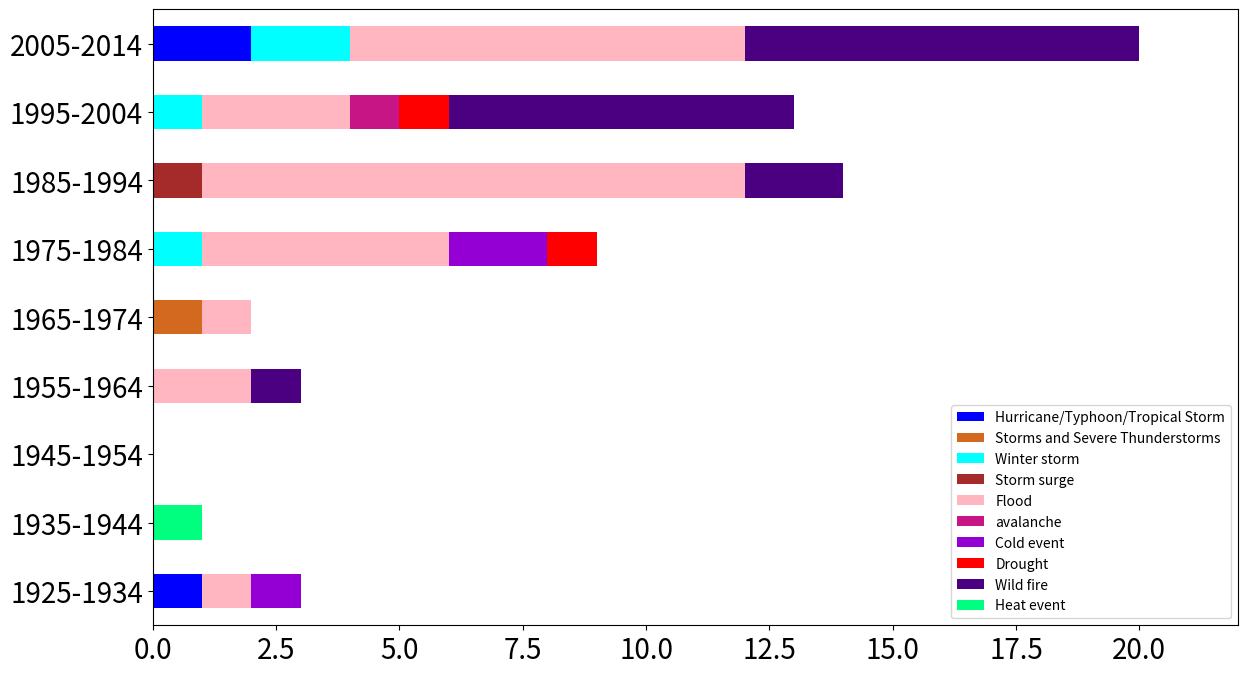

Reproduce this figure in Python. (Note: this script raises an exception after producing the figure.)

import pandas as pd
import matplotlib as mpl
mpl.use('Agg')
import matplotlib.pyplot as plt

s1= pd.Series({'1925-1934':1, '1935-1944':0, '1945-1954':0, '1955-1964':0,'1965-1974':0,'1975-1984':0, '1985-1994':0, '1995-2004':0,'2005-2014':2 })
s2= pd.Series({'1925-1934':0, '1935-1944':0, '1945-1954':0, '1955-1964':0,'1965-1974':1,'1975-1984':0, '1985-1994':0, '1995-2004':0,'2005-2014':0 })
s3= pd.Series({'1925-1934':0, '1935-1944':0, '1945-1954':0, '1955-1964':0,'1965-1974':0,'1975-1984':1, '1985-1994':0, '1995-2004':1,'2005-2014':2 })
s4= pd.Series({'1925-1934':0, '1935-1944':0, '1945-1954':0, '1955-1964':0,'1965-1974':0,'1975-1984':0, '1985-1994':1, '1995-2004':0,'2005-2014':0 })
s5= pd.Series({'1925-1934':1, '1935-1944':0, '1945-1954':0, '1955-1964':0,'1965-1974':0,'1975-1984':2, '1985-1994':0, '1995-2004':0,'2005-2014':0 })
s6= pd.Series({'1925-1934':0, '1935-1944':1, '1945-1954':0, '1955-1964':0,'1965-1974':0,'1975-1984':0, '1985-1994':0, '1995-2004':0,'2005-2014':0 })
s7= pd.Series({'1925-1934':0, '1935-1944':0, '1945-1954':0, '1955-1964':1,'1965-1974':0,'1975-1984':0, '1985-1994':2, '1995-2004':7,'2005-2014':8 })
s8= pd.Series({'1925-1934':0, '1935-1944':0, '1945-1954':0, '1955-1964':0,'1965-1974':0,'1975-1984':1, '1985-1994':0, '1995-2004':1,'2005-2014':0 })
s9= pd.Series({'1925-1934':1, '1935-1944':0, '1945-1954':0, '1955-1964':2,'1965-1974':1,'1975-1984':5, '1985-1994':11, '1995-2004':3,'2005-2014':8 })
s10= pd.Series({'1925-1934':0, '1935-1944':0, '1945-1954':0, '1955-1964':0,'1965-1974':0,'1975-1984':0, '1985-1994':0, '1995-2004':1,'2005-2014':0 })

df=pd.concat({'Hurricane/Typhoon/Tropical Storm':s1, 'Storms and Severe Thunderstorms':s2, 'Winter storm':s3, 'Storm surge':s4, 'Flood':s9, 'avalanche':s10,'Cold event':s5, 'Drought':s8,'Wild fire':s7,'Heat event':s6}, axis=1)

my_colors = ['b','Chocolate','cyan','Brown', 'LightPink','MediumVioletRed','DarkViolet','red', 'Indigo','SpringGreen']


fig=df.plot(kind='barh', stacked=True, color=my_colors, figsize=(14,8), xlim=(0,22), fontsize=20);
plt.savefig('/Users/<user>/Desktop/newProjet/results/noDisastersNCan.png')

t1= pd.Series({'Flood': 126, 'Storms and Severe Thunderstorms': 47, 'Wildfire':41 ,'Winter Storm': 31, 'Tornado': 18,  'Drought': 14,'Avalanche': 8,  'Hurricane / Typhoon / Tropical Storm':8,'Cold Event': 7, 'Storm Surge':5 ,'Heat Event': 1})
t1.sort(axis=0)


fig = plt.figure(figsize=(14,8),dpi=300)
ax = fig.add_subplot(111)
ax.grid(True,which='both')
bar = ax.barh(range(1,t1.size+1,1),t1.values,0.6,align='center')
plt.yticks(range(1,t1.size+1,1), t1.index, size='small')
fig.tight_layout()


plt.savefig('/Users/<user>/Desktop/newProjet/results/noDisastersCan.png')
